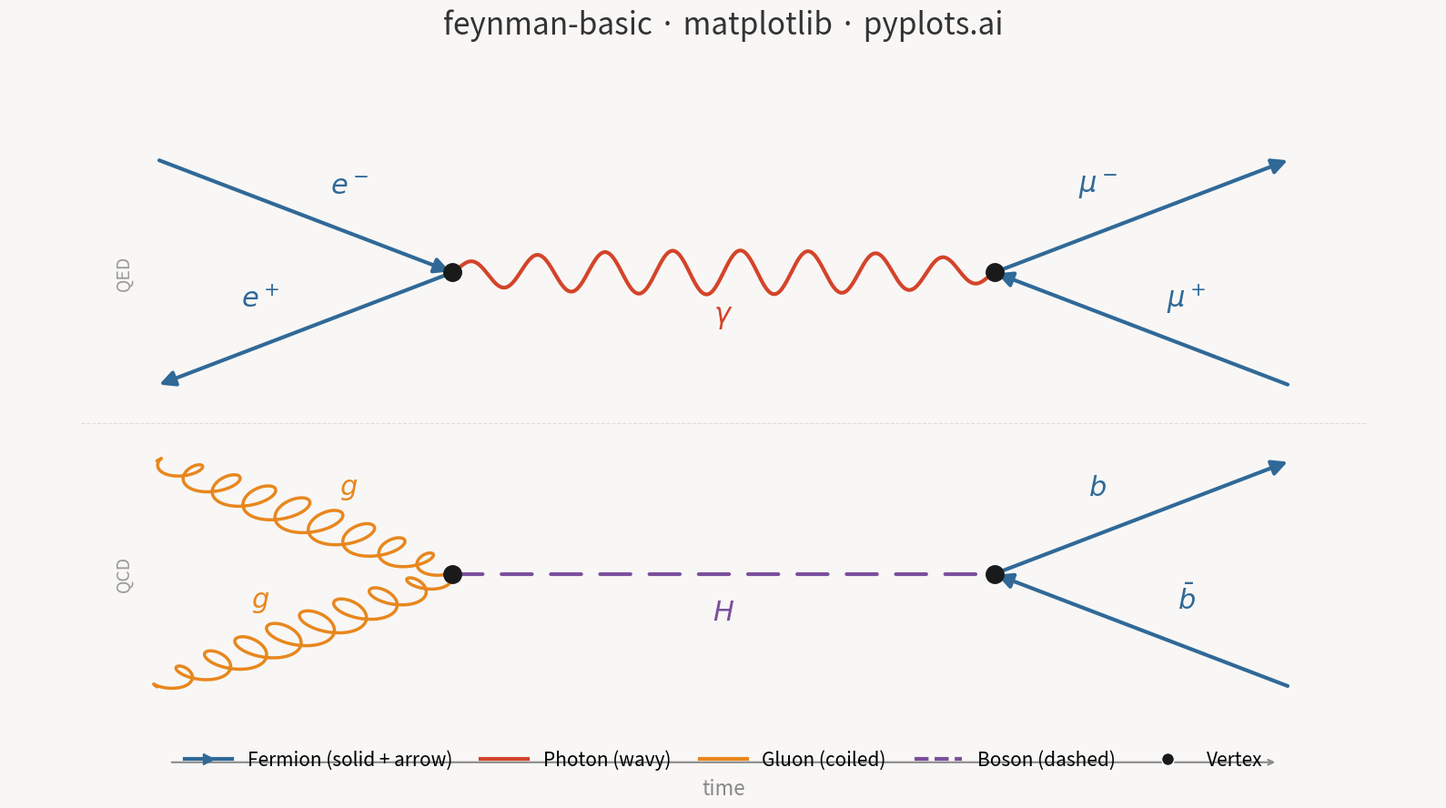

Write the Python code that produced this figure.
""" pyplots.ai
feynman-basic: Feynman Diagram for Particle Interactions
Library: matplotlib 3.10.8 | Python 3.14.3
Quality: 90/100 | Created: 2026-03-07
"""

import matplotlib.pyplot as plt
import numpy as np
from matplotlib.lines import Line2D


# Colors for each particle type
FERMION_COLOR = "#306998"
PHOTON_COLOR = "#D4442A"
GLUON_COLOR = "#E8871E"
BOSON_COLOR = "#7B4F9D"
VERTEX_COLOR = "#1a1a1a"

# Data - Two processes showcasing all 4 particle types
# Process 1 (top): QED e-e+ annihilation: e- + e+ -> gamma -> mu- + mu+
# Process 2 (bottom): Gluon fusion to Higgs: g + g -> H -> b + b-bar
vertices = {"v1": (0.28, 0.74), "v2": (0.72, 0.74), "v3": (0.28, 0.26), "v4": (0.72, 0.26)}

propagators = [
    # QED process: fermions + photon
    {"from": (0.04, 0.92), "to": "v1", "type": "fermion", "label": r"$e^-$", "arrow_fwd": True},
    {"from": (0.04, 0.56), "to": "v1", "type": "fermion", "label": r"$e^+$", "arrow_fwd": False},
    {"from": "v1", "to": "v2", "type": "photon", "label": r"$\gamma$"},
    {"from": "v2", "to": (0.96, 0.92), "type": "fermion", "label": r"$\mu^-$", "arrow_fwd": True},
    {"from": "v2", "to": (0.96, 0.56), "type": "fermion", "label": r"$\mu^+$", "arrow_fwd": False},
    # Gluon fusion: gluons + Higgs boson + fermions
    {"from": (0.04, 0.44), "to": "v3", "type": "gluon", "label": r"$g$"},
    {"from": (0.04, 0.08), "to": "v3", "type": "gluon", "label": r"$g$"},
    {"from": "v3", "to": "v4", "type": "boson", "label": r"$H$"},
    {"from": "v4", "to": (0.96, 0.44), "type": "fermion", "label": r"$b$", "arrow_fwd": True},
    {"from": "v4", "to": (0.96, 0.08), "type": "fermion", "label": r"$\bar{b}$", "arrow_fwd": False},
]

# Plot
fig, ax = plt.subplots(figsize=(16, 9))
fig.patch.set_facecolor("#F8F7F5")
ax.set_facecolor("#F8F7F5")
ax.set_xlim(-0.08, 1.08)
ax.set_ylim(-0.08, 1.08)

# Draw propagators
for prop in propagators:
    start = vertices[prop["from"]] if isinstance(prop["from"], str) else prop["from"]
    end = vertices[prop["to"]] if isinstance(prop["to"], str) else prop["to"]
    sx, sy = start
    ex, ey = end
    mx, my = (sx + ex) / 2, (sy + ey) / 2
    dx, dy = ex - sx, ey - sy
    length = np.sqrt(dx**2 + dy**2)
    ux, uy = dx / length, dy / length
    px, py = -uy, ux

    if prop["type"] == "fermion":
        arrow_fwd = prop.get("arrow_fwd", True)
        if arrow_fwd:
            ax.annotate(
                "",
                xy=(ex, ey),
                xytext=(sx, sy),
                arrowprops={"arrowstyle": "-|>", "color": FERMION_COLOR, "lw": 3, "mutation_scale": 25},
            )
        else:
            ax.annotate(
                "",
                xy=(sx, sy),
                xytext=(ex, ey),
                arrowprops={"arrowstyle": "-|>", "color": FERMION_COLOR, "lw": 3, "mutation_scale": 25},
            )
        label_offset = 0.06
        ax.text(
            mx + px * label_offset,
            my + py * label_offset,
            prop["label"],
            fontsize=22,
            ha="center",
            va="center",
            color=FERMION_COLOR,
            fontweight="bold",
        )

    elif prop["type"] == "photon":
        t = np.linspace(0, 1, 500)
        n_waves = 8
        wave_amp = 0.035
        wave = wave_amp * np.sin(2 * np.pi * n_waves * t)
        envelope = np.sin(np.pi * t) ** 0.3
        wave *= envelope
        ax.plot(sx + t * dx + wave * px, sy + t * dy + wave * py, color=PHOTON_COLOR, lw=3, solid_capstyle="round")
        ax.text(
            mx - px * 0.07,
            my - py * 0.07,
            prop["label"],
            fontsize=22,
            ha="center",
            va="center",
            color=PHOTON_COLOR,
            fontweight="bold",
        )

    elif prop["type"] == "gluon":
        t = np.linspace(0, 1, 3000)
        n_coils = 9
        coil_r = 0.025
        phase = 2 * np.pi * n_coils * t
        # Prolate cycloid creates coiled/looped spring pattern
        along_mod = coil_r * 0.7 * np.sin(phase)
        perp_disp = coil_r * np.cos(phase)
        envelope = np.sin(np.pi * t) ** 0.4
        perp_disp *= envelope
        along_mod *= envelope
        gx = sx + t * dx - along_mod * ux + perp_disp * px
        gy = sy + t * dy - along_mod * uy + perp_disp * py
        ax.plot(gx, gy, color=GLUON_COLOR, lw=2.5, solid_capstyle="round")
        ax.text(
            mx + px * 0.06,
            my + py * 0.06,
            prop["label"],
            fontsize=22,
            ha="center",
            va="center",
            color=GLUON_COLOR,
            fontweight="bold",
        )

    elif prop["type"] == "boson":
        ax.plot([sx, ex], [sy, ey], color=BOSON_COLOR, lw=3, linestyle=(0, (8, 5)), dash_capstyle="round")
        ax.text(
            mx - px * 0.06,
            my - py * 0.06,
            prop["label"],
            fontsize=22,
            ha="center",
            va="center",
            color=BOSON_COLOR,
            fontweight="bold",
        )

# Vertices
for vx, vy in vertices.values():
    ax.plot(vx, vy, "o", color=VERTEX_COLOR, markersize=14, zorder=5)

# Subtle separator between the two processes
ax.axhline(y=0.50, xmin=0.05, xmax=0.95, color="#CCCCCC", lw=0.8, linestyle="--", alpha=0.6)

# Process labels
ax.text(0.005, 0.74, "QED", fontsize=14, ha="left", va="center", color="#999999", fontstyle="italic", rotation=90)
ax.text(0.005, 0.26, "QCD", fontsize=14, ha="left", va="center", color="#999999", fontstyle="italic", rotation=90)

# Style
ax.set_title(
    "feynman-basic \u00b7 matplotlib \u00b7 pyplots.ai", fontsize=24, fontweight="medium", pad=20, color="#333333"
)
ax.axis("off")

# Legend with all 4 particle types
legend_handles = [
    Line2D(
        [0],
        [0],
        color=FERMION_COLOR,
        lw=3,
        marker=">",
        markersize=8,
        markeredgecolor=FERMION_COLOR,
        label="Fermion (solid + arrow)",
    ),
    Line2D([0], [0], color=PHOTON_COLOR, lw=3, label="Photon (wavy)"),
    Line2D([0], [0], color=GLUON_COLOR, lw=3, label="Gluon (coiled)"),
    Line2D([0], [0], color=BOSON_COLOR, lw=3, linestyle="--", label="Boson (dashed)"),
    Line2D([0], [0], marker="o", color="w", markerfacecolor=VERTEX_COLOR, markersize=10, lw=0, label="Vertex"),
]
ax.legend(
    handles=legend_handles, fontsize=15, loc="lower center", ncol=5, frameon=False, handlelength=2.5, columnspacing=1.5
)

# Time axis arrow
ax.annotate("", xy=(0.95, -0.04), xytext=(0.05, -0.04), arrowprops={"arrowstyle": "->", "color": "#888888", "lw": 1.5})
ax.text(0.5, -0.065, "time", fontsize=16, ha="center", va="top", color="#888888", fontstyle="italic")

plt.tight_layout()
plt.savefig("plot.png", dpi=300, bbox_inches="tight")
